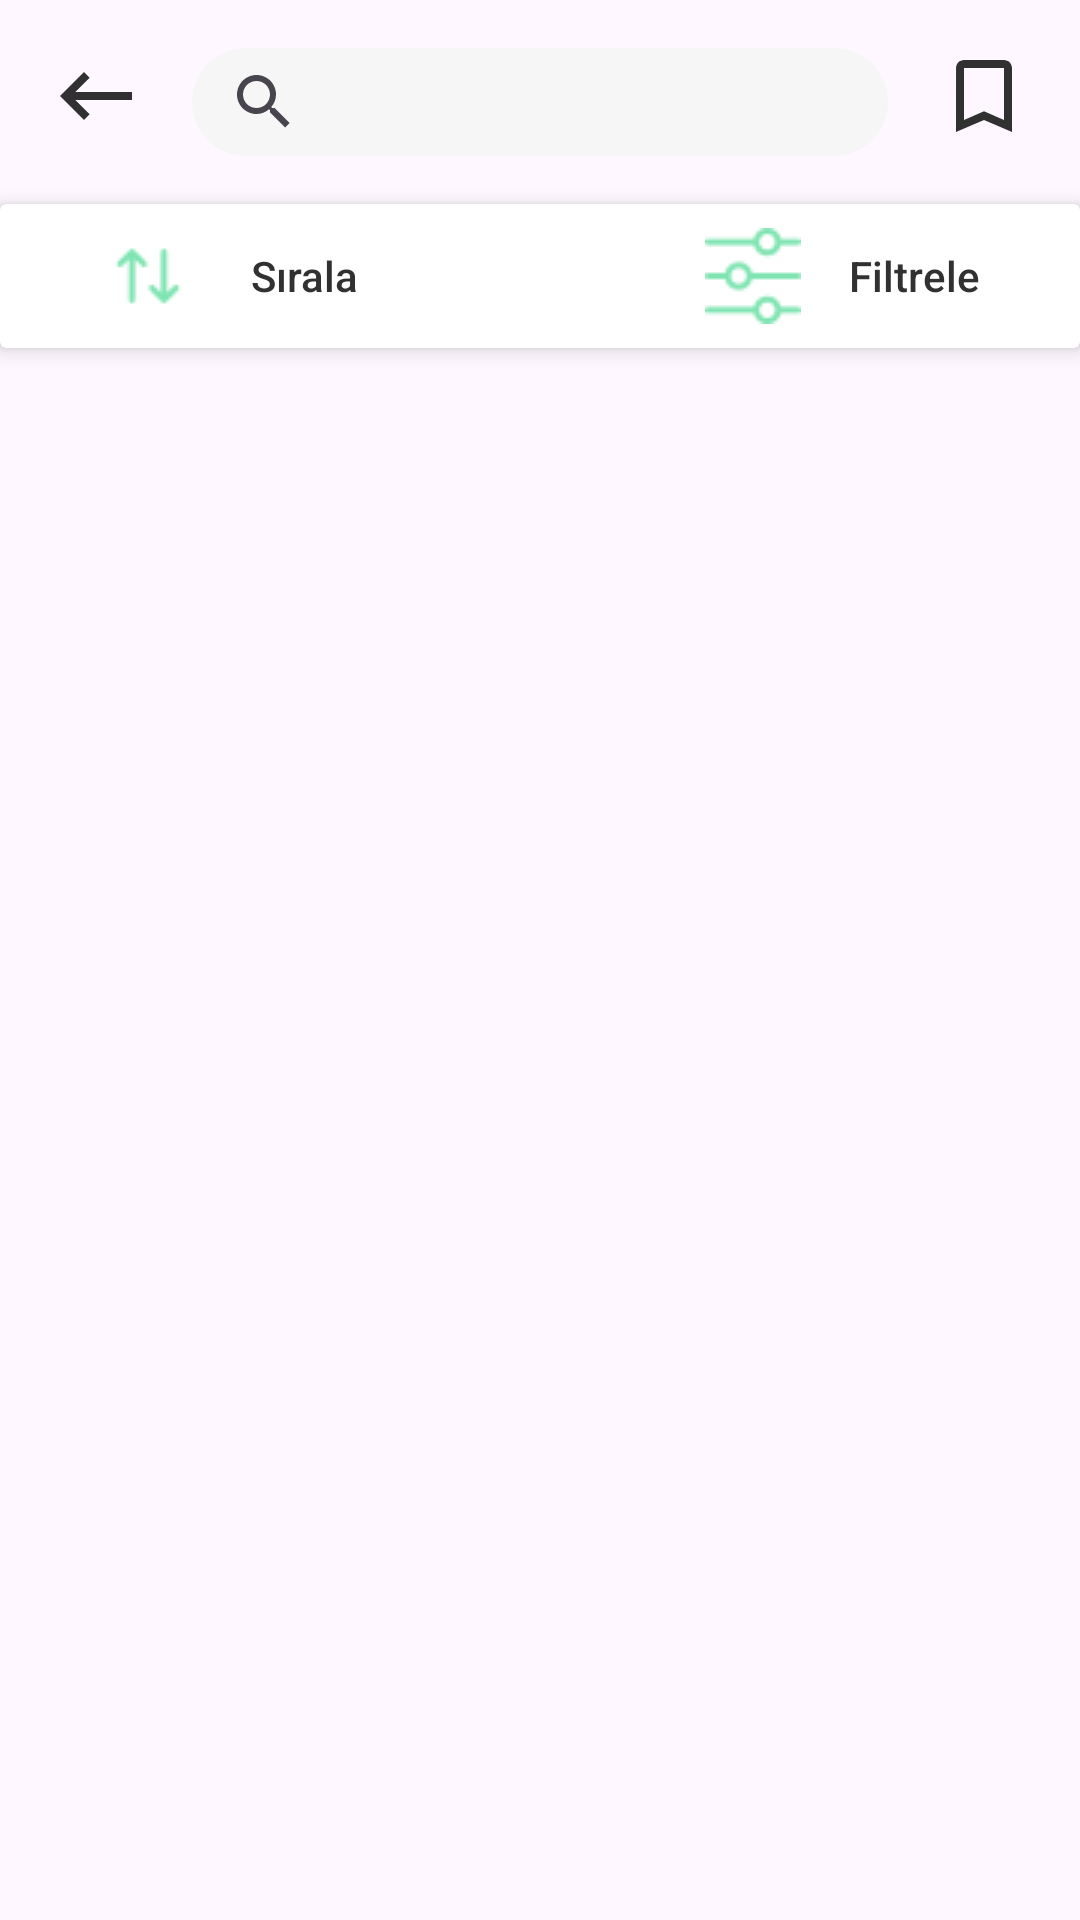

Reconstruct the res/layout file that produces this screen, plus the resources it refers to.
<!-- AndroidManifest.xml: application theme Theme.Dolap -->
<!-- res/layout/activity_main.xml -->
<?xml version="1.0" encoding="utf-8"?>
<androidx.constraintlayout.widget.ConstraintLayout xmlns:android="http://schemas.android.com/apk/res/android"
    xmlns:app="http://schemas.android.com/apk/res-auto"
    xmlns:tools="http://schemas.android.com/tools"
    android:layout_width="match_parent"
    android:layout_height="wrap_content"
    tools:context=".MainActivity">

    <androidx.constraintlayout.widget.ConstraintLayout
        android:id="@+id/constraintLayout"
        android:layout_width="0dp"
        android:layout_height="wrap_content"
        android:layout_marginTop="16dp"
        app:layout_constraintEnd_toEndOf="parent"
        app:layout_constraintStart_toStartOf="parent"
        app:layout_constraintTop_toTopOf="parent">

        <android.widget.SearchView
            android:layout_width="0dp"
            android:layout_height="36dp"
            android:layout_marginStart="16dp"
            android:layout_marginEnd="16dp"
            android:background="@drawable/search_bar_background"
            android:iconifiedByDefault="true"
            android:queryHint="Search"
            app:layout_constraintEnd_toStartOf="@+id/imageButton2"
            app:layout_constraintStart_toEndOf="@+id/imageButton"
            app:layout_constraintTop_toTopOf="parent" />

        <ImageButton
            android:id="@+id/imageButton"
            android:layout_width="wrap_content"
            android:layout_height="wrap_content"
            android:layout_marginStart="16dp"
            android:background="@null"
            app:layout_constraintStart_toStartOf="parent"
            app:layout_constraintTop_toTopOf="parent"
            app:srcCompat="@drawable/back_icon" />

        <ImageButton
            android:id="@+id/imageButton2"
            android:layout_width="wrap_content"
            android:layout_height="wrap_content"
            android:layout_marginEnd="16dp"
            android:background="@null"
            app:layout_constraintEnd_toEndOf="parent"
            app:layout_constraintTop_toTopOf="parent"
            app:srcCompat="@drawable/bookmark_icon" />
    </androidx.constraintlayout.widget.ConstraintLayout>

    <androidx.cardview.widget.CardView
        android:id="@+id/categoryCardView"
        android:layout_width="0dp"
        android:layout_height="wrap_content"
        android:layout_marginTop="16dp"
        app:cardElevation="4dp"
        app:layout_constraintEnd_toEndOf="parent"
        app:layout_constraintStart_toStartOf="parent"
        app:layout_constraintTop_toBottomOf="@+id/constraintLayout">

        <androidx.constraintlayout.widget.ConstraintLayout
            android:layout_width="match_parent"
            android:layout_height="match_parent">

            <androidx.appcompat.widget.AppCompatButton
                android:id="@+id/button5"
                android:layout_width="wrap_content"
                android:layout_height="wrap_content"
                android:layout_marginEnd="80dp"
                android:background="@color/white"
                android:drawableStart="@drawable/sorting_icon"
                android:drawablePadding="16dp"
                android:stateListAnimator="@null"
                android:text="Sırala"
                android:textAppearance="@style/TextAppearance.AppCompat.Body2"
                android:textColor="@color/buttonColor1"
                app:layout_constraintBottom_toBottomOf="parent"
                app:layout_constraintEnd_toStartOf="@+id/button6"
                app:layout_constraintHorizontal_bias="0.5"
                app:layout_constraintStart_toStartOf="parent"
                app:layout_constraintTop_toTopOf="parent"
                app:layout_constraintVertical_bias="0.5" />

            <androidx.appcompat.widget.AppCompatButton
                android:id="@+id/button6"
                android:layout_width="wrap_content"
                android:layout_height="wrap_content"
                android:background="@color/white"
                android:drawableStart="@drawable/filter_icon"
                android:drawablePadding="16dp"
                android:stateListAnimator="@null"
                android:text="Filtrele"
                android:textAppearance="@style/TextAppearance.AppCompat.Body2"
                android:textColor="@color/buttonColor1"
                app:layout_constraintBottom_toBottomOf="parent"
                app:layout_constraintEnd_toEndOf="parent"
                app:layout_constraintHorizontal_bias="0.5"
                app:layout_constraintStart_toEndOf="@+id/button5"
                app:layout_constraintTop_toTopOf="parent"
                app:layout_constraintVertical_bias="0.5" />
        </androidx.constraintlayout.widget.ConstraintLayout>
    </androidx.cardview.widget.CardView>

    <androidx.recyclerview.widget.RecyclerView
        android:id="@+id/categoriesRV"
        android:layout_width="wrap_content"
        android:layout_height="60dp"
        android:layout_marginTop="8dp"
        android:orientation="horizontal"
        app:layout_constraintEnd_toEndOf="parent"
        app:layout_constraintStart_toStartOf="parent"
        app:layout_constraintTop_toBottomOf="@+id/categoryCardView" />

    <androidx.recyclerview.widget.RecyclerView
        android:id="@+id/productsRV"
        android:layout_width="0dp"
        android:layout_height="0dp"
        app:layout_constraintBottom_toBottomOf="parent"
        app:layout_constraintEnd_toEndOf="parent"
        app:layout_constraintHorizontal_bias="0.0"
        app:layout_constraintStart_toStartOf="parent"
        app:layout_constraintTop_toBottomOf="@+id/categoriesRV" />

</androidx.constraintlayout.widget.ConstraintLayout>
<!-- resources referenced by this layout -->
<resources>
  <color name="buttonColor1">#313132</color>
  <color name="white">#FFFFFFFF</color>
  <!-- drawable back_icon (drawable) -->
  <vector android:height="32dp" android:tint="#313132"
      android:viewportHeight="24" android:viewportWidth="24"
      android:width="32dp" xmlns:android="http://schemas.android.com/apk/res/android">
      <path android:fillColor="@android:color/white" android:pathData="M21,11H6.83l3.58,-3.59L9,6l-6,6 6,6 1.41,-1.41L6.83,13H21z"/>
  </vector>
  <!-- drawable bookmark_icon (drawable) -->
  <vector android:height="32dp" android:tint="#313132"
      android:viewportHeight="24" android:viewportWidth="24"
      android:width="32dp" xmlns:android="http://schemas.android.com/apk/res/android">
      <path android:fillColor="@android:color/white" android:pathData="M17,3L7,3c-1.1,0 -1.99,0.9 -1.99,2L5,21l7,-3 7,3L19,5c0,-1.1 -0.9,-2 -2,-2zM17,18l-5,-2.18L7,18L7,5h10v13z"/>
  </vector>
  <!-- drawable filter_icon: png bitmap (drawable, 1929 bytes) -->
  <!-- drawable search_bar_background (drawable) -->
  <?xml version="1.0" encoding="utf-8"?>
  <shape xmlns:android="http://schemas.android.com/apk/res/android">
      <solid android:color="@color/searchBarBackground"/>
      <corners android:radius="100dp"/>
  </shape>
  <!-- drawable sorting_icon: png bitmap (drawable, 888 bytes) -->
  <style name="Theme.Dolap" parent="Base.Theme.DolapApp" />
  <color name="searchBarBackground">#f6f6f6</color>
  <style name="Base.Theme.DolapApp" parent="Theme.Material3.DayNight.NoActionBar">
          
          
          <item name="android:statusBarColor">@color/white</item>
          <item name="android:windowLightStatusBar">true</item>
  
      </style>
</resources>
